2-way image classification set "img" from GitHub (JoelsonSartoriJr/ReconhecimentoCurvas); label vocabulary: elipse, parabola.

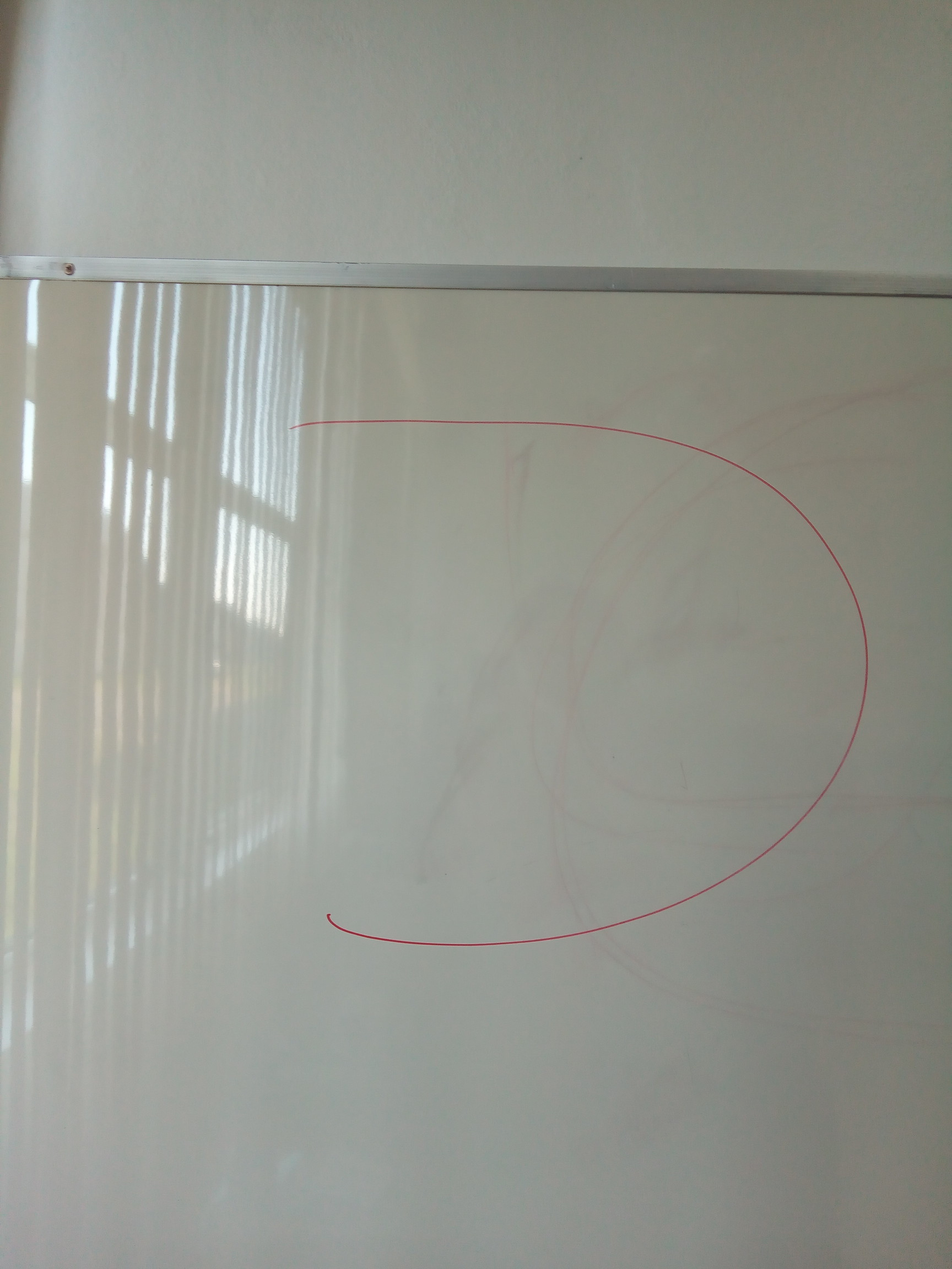
Label: parabola

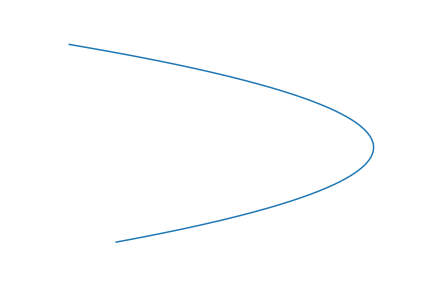
Label: parabola

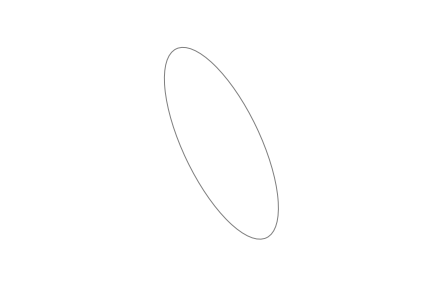
Label: elipse

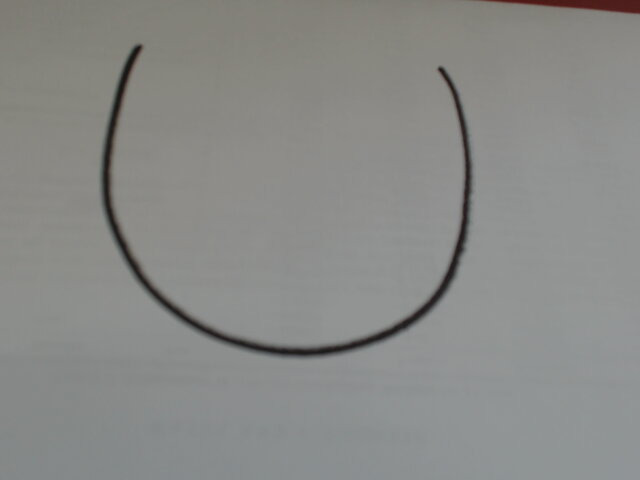
Label: parabola

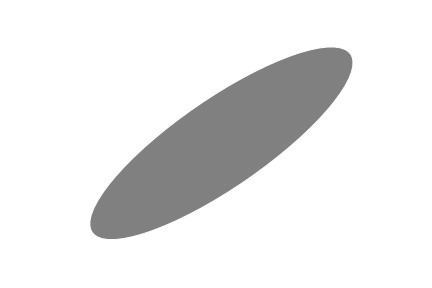
Label: elipse

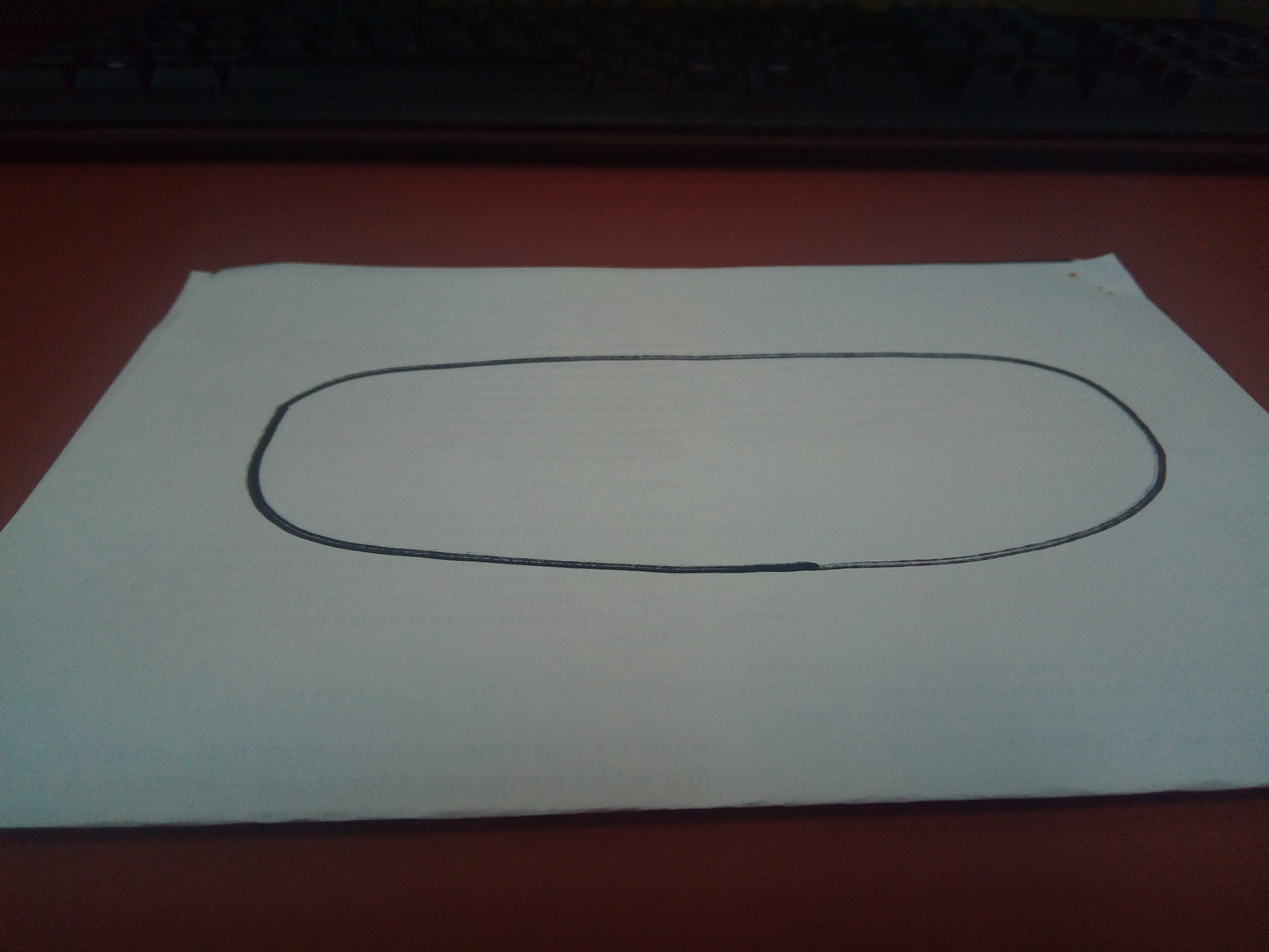
Label: elipse
